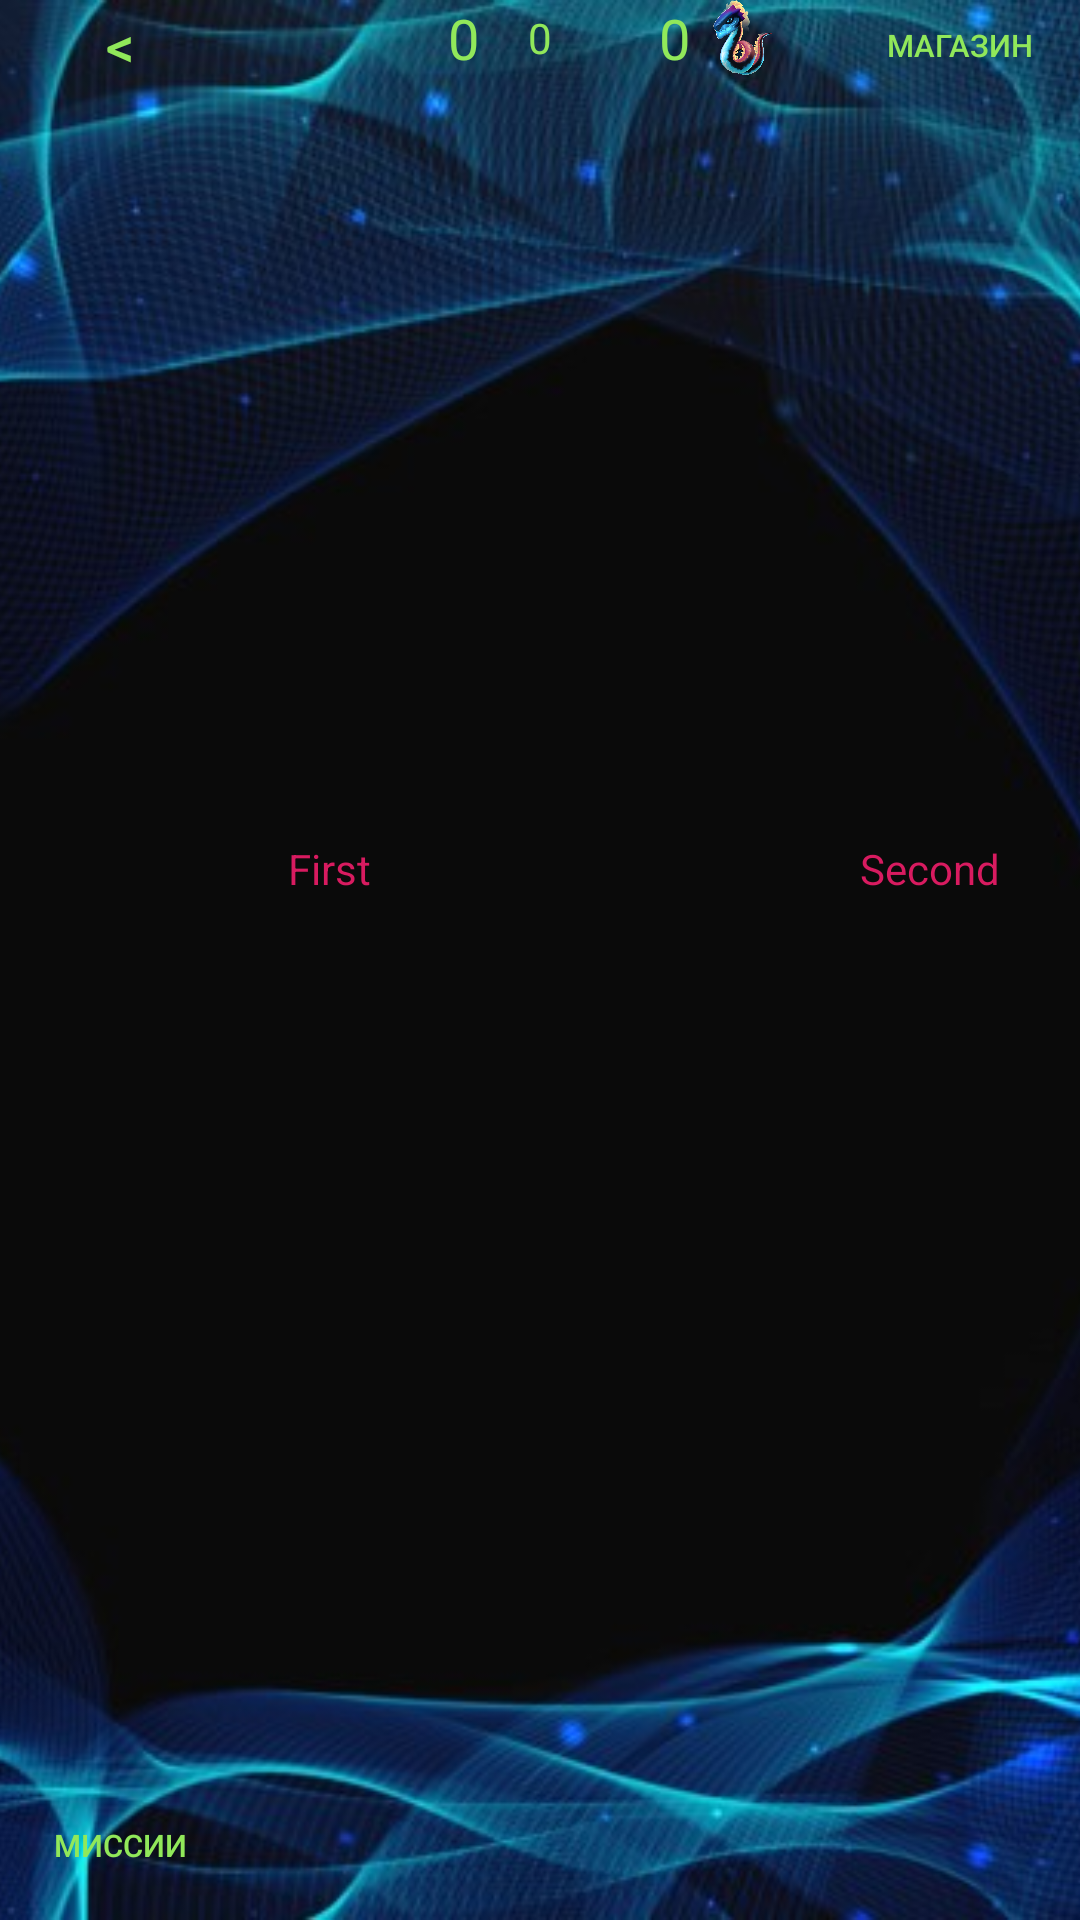

The Android layout XML behind this screen, and the referenced resources:
<!-- AndroidManifest.xml: application theme AppTheme -->
<!-- res/layout/game_levels.xml -->
<RelativeLayout xmlns:android="http://schemas.android.com/apk/res/android"
    android:id="@+id/gameLevels"
    android:layout_width="match_parent"
    android:layout_height="match_parent">

    <ImageView
        android:id="@+id/imageBackground"
        android:layout_width="match_parent"
        android:layout_height="match_parent"
        android:scaleType="centerCrop"
        android:src="@drawable/main_background" />

    <Button
        android:id="@+id/btnBack"
        android:layout_width="80dp"
        android:layout_height="30dp"
        android:layout_alignParentLeft="true"
        android:background="@drawable/button_function"
        android:gravity="center"
        android:onClick="toBackFromGL"
        android:text="&#60;"
        android:textColor="@color/light_green"
        android:textSize="9pt" />

    <ImageView
        android:id="@+id/imageLevel"
        android:layout_width="25dp"
        android:layout_height="25dp"
        android:layout_centerHorizontal="true"
        android:src="@drawable/mars" />

    <TextView
        android:id="@+id/textLevel"
        android:layout_width="wrap_content"
        android:layout_height="25dp"
        android:layout_centerHorizontal="true"
        android:gravity="center"
        android:text="0"
        android:textColor="@color/light_green" />

    <TextView
        android:id="@+id/textCountGold"
        android:layout_width="wrap_content"
        android:layout_height="25dp"
        android:layout_marginRight="5dp"
        android:layout_toLeftOf="@id/imageGold"
        android:text="0"
        android:textColor="@color/light_green"
        android:textSize="9pt" />

    <ImageView
        android:id="@+id/imageGold"
        android:layout_width="25dp"
        android:layout_height="25dp"
        android:layout_marginRight="30dp"
        android:layout_toLeftOf="@id/textCountBlackMatter"
        android:src="@drawable/gold" />

    <TextView
        android:id="@+id/textCountBlackMatter"
        android:layout_width="wrap_content"
        android:layout_height="25dp"
        android:layout_marginRight="5dp"
        android:layout_toLeftOf="@id/imageMater"
        android:text="0"
        android:textColor="@color/light_green"
        android:textSize="9pt" />

    <ImageView
        android:id="@+id/imageMater"
        android:layout_width="25dp"
        android:layout_height="25dp"
        android:layout_marginRight="20dp"
        android:layout_toLeftOf="@id/btnShop"
        android:src="@drawable/matter" />

    <Button
        android:id="@+id/btnShop"
        android:layout_width="80dp"
        android:layout_height="30dp"
        android:layout_alignParentRight="true"
        android:background="@drawable/button_function"
        android:gravity="center"
        android:onClick="toShopFromGL"
        android:text="@string/text_shop"
        android:textColor="@color/light_green"
        android:textSize="5pt" />

    <TextView
        android:id="@+id/view"
        android:layout_width="match_parent"
        android:layout_height="0dp"
        android:layout_marginTop="40dp" />

    <HorizontalScrollView
        android:id="@+id/scrollLevels"
        android:layout_width="wrap_content"
        android:layout_height="wrap_content"
        android:layout_marginTop="40dp"
        android:scrollbars="none">

        <LinearLayout
            android:layout_width="match_parent"
            android:layout_height="match_parent"
            android:orientation="horizontal">

            <LinearLayout
                android:layout_width="wrap_content"
                android:layout_height="wrap_content"
                android:orientation="vertical">

                <ImageView
                    android:id="@+id/planetFirst"
                    android:layout_width="180dp"
                    android:layout_height="180dp"
                    android:layout_marginLeft="20dp"
                    android:layout_marginTop="60dp"
                    android:src="@drawable/mars" />

                <TextView
                    android:layout_width="wrap_content"
                    android:layout_height="wrap_content"
                    android:layout_gravity="center_horizontal"
                    android:layout_marginLeft="10dp"
                    android:text="@string/planet_first"
                    android:textColor="@color/colorAccent" />

            </LinearLayout>


            <LinearLayout
                android:layout_width="wrap_content"
                android:layout_height="wrap_content"
                android:orientation="vertical">

                <ImageView
                    android:id="@+id/planetSecond"
                    android:layout_width="180dp"
                    android:layout_height="180dp"
                    android:layout_marginLeft="20dp"
                    android:layout_marginTop="60dp"
                    android:src="@drawable/mars" />

                <TextView
                    android:layout_width="wrap_content"
                    android:layout_height="wrap_content"
                    android:layout_gravity="center_horizontal"
                    android:layout_marginLeft="10dp"
                    android:text="@string/planet_second"
                    android:textColor="@color/colorAccent" />

            </LinearLayout>

            <LinearLayout
                android:layout_width="wrap_content"
                android:layout_height="wrap_content"
                android:orientation="vertical">

                <ImageView
                    android:id="@+id/planetThird"
                    android:layout_width="180dp"
                    android:layout_height="180dp"
                    android:layout_marginLeft="20dp"
                    android:layout_marginTop="60dp"
                    android:src="@drawable/mars" />

                <TextView
                    android:layout_width="wrap_content"
                    android:layout_height="wrap_content"
                    android:layout_gravity="center_horizontal"
                    android:layout_marginLeft="10dp"
                    android:text="@string/planet_third"
                    android:textColor="@color/colorAccent" />

            </LinearLayout>

            <LinearLayout
                android:layout_width="wrap_content"
                android:layout_height="wrap_content"
                android:orientation="vertical">

                <ImageView
                    android:id="@+id/planetFourth"
                    android:layout_width="180dp"
                    android:layout_height="180dp"
                    android:layout_marginLeft="20dp"
                    android:layout_marginTop="60dp"
                    android:src="@drawable/mars" />

                <TextView
                    android:layout_width="wrap_content"
                    android:layout_height="wrap_content"
                    android:layout_gravity="center_horizontal"
                    android:layout_marginLeft="10dp"
                    android:text="@string/planet_fourth"
                    android:textColor="@color/colorAccent" />

            </LinearLayout>

            <LinearLayout
                android:layout_width="wrap_content"
                android:layout_height="wrap_content"
                android:orientation="vertical">

                <ImageView
                    android:id="@+id/planetFifth"
                    android:layout_width="180dp"
                    android:layout_height="180dp"
                    android:layout_marginLeft="20dp"
                    android:layout_marginTop="60dp"
                    android:src="@drawable/mars" />

                <TextView
                    android:layout_width="wrap_content"
                    android:layout_height="wrap_content"
                    android:layout_gravity="center_horizontal"
                    android:layout_marginLeft="10dp"
                    android:text="@string/planet_fifth"
                    android:textColor="@color/colorAccent" />

            </LinearLayout>

            <LinearLayout
                android:layout_width="wrap_content"
                android:layout_height="wrap_content"
                android:orientation="vertical">

                <ImageView
                    android:id="@+id/planetSixth"
                    android:layout_width="180dp"
                    android:layout_height="180dp"
                    android:layout_marginLeft="20dp"
                    android:layout_marginTop="60dp"
                    android:src="@drawable/mars" />

                <TextView
                    android:layout_width="wrap_content"
                    android:layout_height="wrap_content"
                    android:layout_gravity="center_horizontal"
                    android:layout_marginLeft="10dp"
                    android:text="@string/planet_sixth"
                    android:textColor="@color/colorAccent" />

            </LinearLayout>

            <LinearLayout
                android:layout_width="wrap_content"
                android:layout_height="wrap_content"
                android:orientation="vertical">

                <ImageView
                    android:id="@+id/planetSeven"
                    android:layout_width="180dp"
                    android:layout_height="180dp"
                    android:layout_marginLeft="20dp"
                    android:layout_marginTop="60dp"
                    android:src="@drawable/mars" />

                <TextView
                    android:layout_width="wrap_content"
                    android:layout_height="wrap_content"
                    android:layout_gravity="center_horizontal"
                    android:layout_marginLeft="10dp"
                    android:text="@string/planet_seventh"
                    android:textColor="@color/colorAccent" />

            </LinearLayout>

        </LinearLayout>

    </HorizontalScrollView>

    <Button
        android:id="@+id/btnMissions"
        android:layout_width="80dp"
        android:layout_height="50dp"
        android:layout_alignParentLeft="true"
        android:layout_alignParentBottom="true"
        android:background="@drawable/button_function"
        android:gravity="center"
        android:onClick="showMissions"
        android:text="@string/text_missions"
        android:textColor="@color/light_green"
        android:textSize="5pt" />

    <FrameLayout
        android:id="@+id/fragment_container"
        android:layout_width="match_parent"
        android:layout_height="match_parent" />
</RelativeLayout>
<!-- resources referenced by this layout -->
<resources>
  <color name="colorAccent">#D81B60</color>
  <color name="light_green">#91e85a</color>
  <!-- drawable button_function (drawable-v24) -->
  <?xml version="1.0" encoding="utf-8"?>
  <selector xmlns:android="http://schemas.android.com/apk/res/android">
      <item android:state_pressed="false"
          android:drawable="@drawable/style_button_black"/>
      <item android:state_pressed="true"
          android:drawable="@drawable/style_button_white"/>
  </selector>
  <!-- drawable main_background: jpg bitmap (drawable-v24, 78087 bytes) -->
  <!-- drawable matter: png bitmap (drawable-v24, 1040723 bytes) -->
  <string name="planet_fifth">Fifth</string>
  <string name="planet_first">First</string>
  <string name="planet_fourth">Fourth</string>
  <string name="planet_second">Second</string>
  <string name="planet_seventh">Seventh</string>
  <string name="planet_sixth">Sixth</string>
  <string name="planet_third">Third</string>
  <string name="text_missions">Миссии</string>
  <string name="text_shop">Магазин</string>
  <style name="AppTheme" parent="@style/Theme.AppCompat.Light.NoActionBar">
          <item name="android:windowNoTitle">true</item>
          <item name="android:windowActionBar">false</item>
          <item name="android:windowFullscreen">true</item>
          <item name="android:windowContentOverlay">@null</item>
          <item name="colorPrimary">@color/colorPrimary</item>
          <item name="colorPrimaryDark">@color/colorPrimaryDark</item>
          <item name="colorAccent">@color/colorAccent</item>
      </style>
  <!-- drawable style_button_white (drawable-v24) -->
  <?xml version="1.0" encoding="utf-8"?>
  <shape xmlns:android="http://schemas.android.com/apk/res/android">
      <stroke android:width="2dp"
          android:color="@color/black95"/>
      <corners android:radius="20dp"/>
      <solid android:color="@color/light_green"/>
  </shape>
  <color name="colorPrimary">#008577</color>
  <color name="colorPrimaryDark">#00574B</color>
  <color name="black95">#95000000</color>
</resources>
